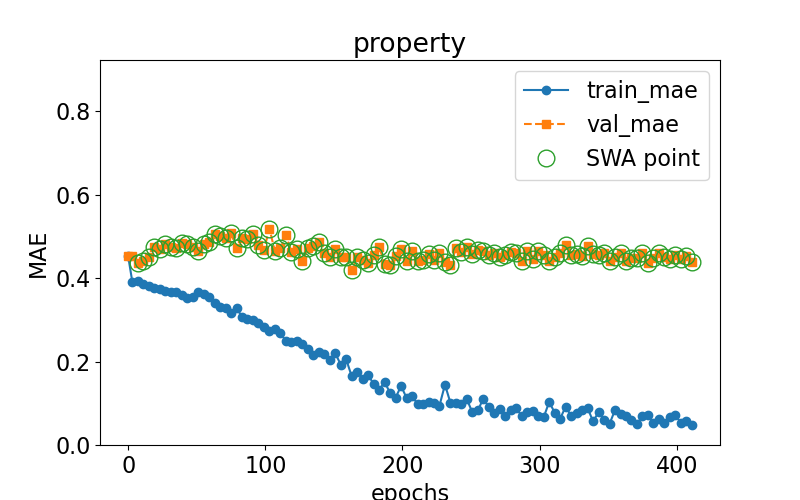

Data behind this chart, as committed beside it:
epoch, train loss, val loss, swa
0.0, 0.4524, 0.4534, n
3.0, 0.3915, 0.4529, n
7.0, 0.3941, 0.4364, y
11.0, 0.3862, 0.4406, y
15.0, 0.3813, 0.4513, y
19.0, 0.3774, 0.4751, y
23.0, 0.3734, 0.4689, y
27.0, 0.3703, 0.4815, y
31.0, 0.3667, 0.4741, y
35.0, 0.3659, 0.4714, y
39.0, 0.3599, 0.4833, y
43.0, 0.3524, 0.4825, y
47.0, 0.3546, 0.4737, y
51.0, 0.3667, 0.464, y
55.0, 0.3609, 0.483, y
59.0, 0.355, 0.4868, y
63.0, 0.3411, 0.5066, y
67.0, 0.3315, 0.5004, y
71.0, 0.3291, 0.4959, y
75.0, 0.3175, 0.5076, y
79.0, 0.3281, 0.4723, y
83.0, 0.3076, 0.4974, y
87.0, 0.3025, 0.4947, y
91.0, 0.2991, 0.5054, y
95.0, 0.292, 0.4806, y
99.0, 0.2817, 0.4683, y
103.0, 0.273, 0.5189, y
107.0, 0.2783, 0.4641, y
111.0, 0.2676, 0.4714, y
115.0, 0.2497, 0.5025, y
119.0, 0.246, 0.4638, y
123.0, 0.2502, 0.4711, y
127.0, 0.2425, 0.4409, y
131.0, 0.2292, 0.4715, y
135.0, 0.2166, 0.4772, y
139.0, 0.2233, 0.4873, y
143.0, 0.2183, 0.4598, y
147.0, 0.2035, 0.4504, y
151.0, 0.2204, 0.4707, y
155.0, 0.1924, 0.4501, y
159.0, 0.2052, 0.451, y
163.0, 0.1645, 0.4194, y
167.0, 0.1762, 0.4502, y
171.0, 0.1594, 0.4428, y
175.0, 0.1687, 0.4352, y
179.0, 0.1454, 0.455, y
183.0, 0.1326, 0.4757, y
187.0, 0.1507, 0.4332, y
191.0, 0.1248, 0.4308, y
195.0, 0.1135, 0.454, y
199.0, 0.1415, 0.4703, y
203.0, 0.1129, 0.4411, y
207.0, 0.1176, 0.4643, y
211.0, 0.09794, 0.4406, y
215.0, 0.09808, 0.4447, y
219.0, 0.1043, 0.4575, y
223.0, 0.1013, 0.4426, y
227.0, 0.09444, 0.4615, y
231.0, 0.1446, 0.4395, y
235.0, 0.101, 0.431, y
... 44 more rows
